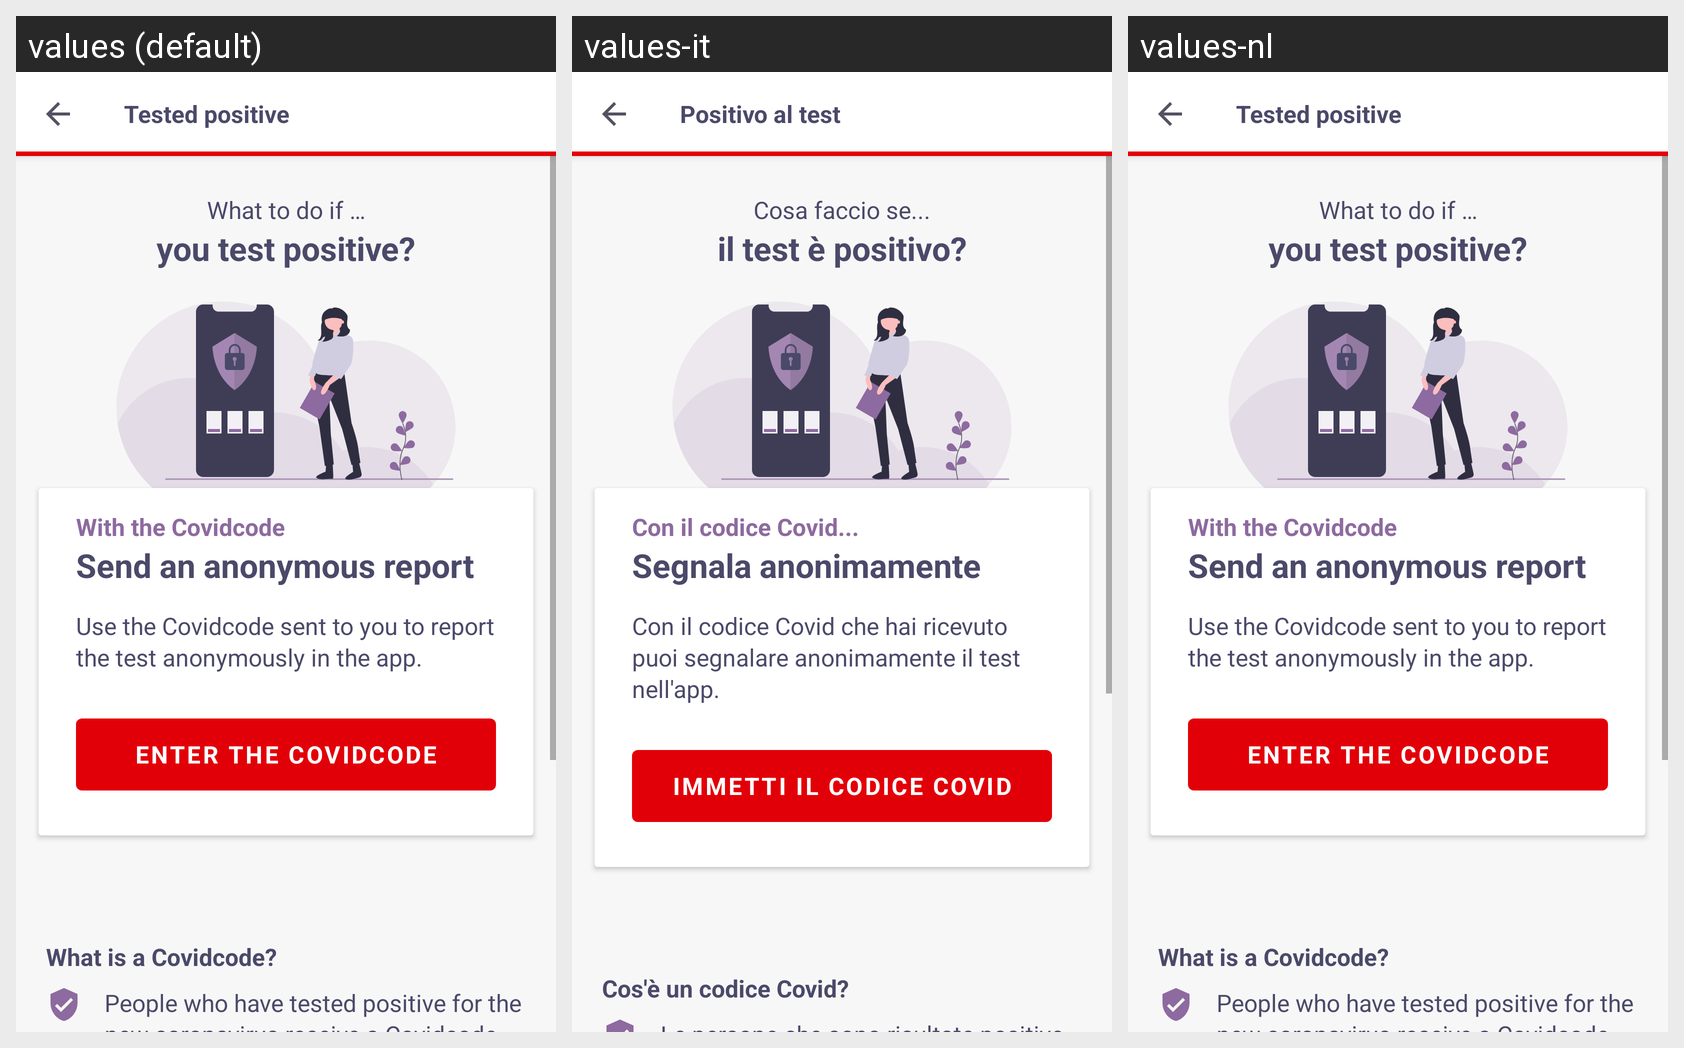

The Android screen above is rendered under several locales of the same app. Produce the string resources it draws, with the default and per-locale values.
Android screen res/layout/fragment_what_to_do_test.xml rendered under 3 locales, left to right: values (default), values-it, values-nl. Device: Nexus 5 (rendered at 1080×1920; each locale shown at half size, 540×960, under a caption strip naming it); theme NextStepTheme.
Other locales in the repository, not shown: values-de, values-fr, values-sr.
Strings drawn on this screen, with the default value and each locale's value (text and hints the layout hard-codes, and strings that could not be matched under every locale, appear in the picture but are not listed):

inform_detail_navigation_title
  values: Tested positive
  values-it: Positivo al test
  values-nl: Tested positive  [not translated; the default value is used]

inform_detail_subtitle
  values: What to do if …
  values-it: Cosa faccio se...
  values-nl: What to do if …  [not translated; the default value is used]

inform_detail_title
  values: you test positive?
  values-it: il test è positivo?
  values-nl: you test positive?  [not translated; the default value is used]

inform_detail_box_subtitle
  values: With the Covidcode
  values-it: Con il codice Covid...
  values-nl: With the Covidcode  [not translated; the default value is used]

inform_detail_box_title
  values: Send an anonymous report
  values-it: Segnala anonimamente
  values-nl: Send an anonymous report  [not translated; the default value is used]

inform_detail_box_text
  values: Use the Covidcode sent to you to report the test anonymously in the app.
  values-it: Con il codice Covid che hai ricevuto puoi segnalare anonimamente il test nell'app.
  values-nl: Use the Covidcode sent to you to report the test anonymously in the app.  [not translated; the default value is used]

inform_detail_box_button
  values: Enter the Covidcode
  values-it: Immetti il codice Covid
  values-nl: Enter the Covidcode  [not translated; the default value is used]

inform_detail_faq1_title
  values: What is a Covidcode?
  values-it: Cos'è un codice Covid?
  values-nl: What is a Covidcode?  [not translated; the default value is used]
